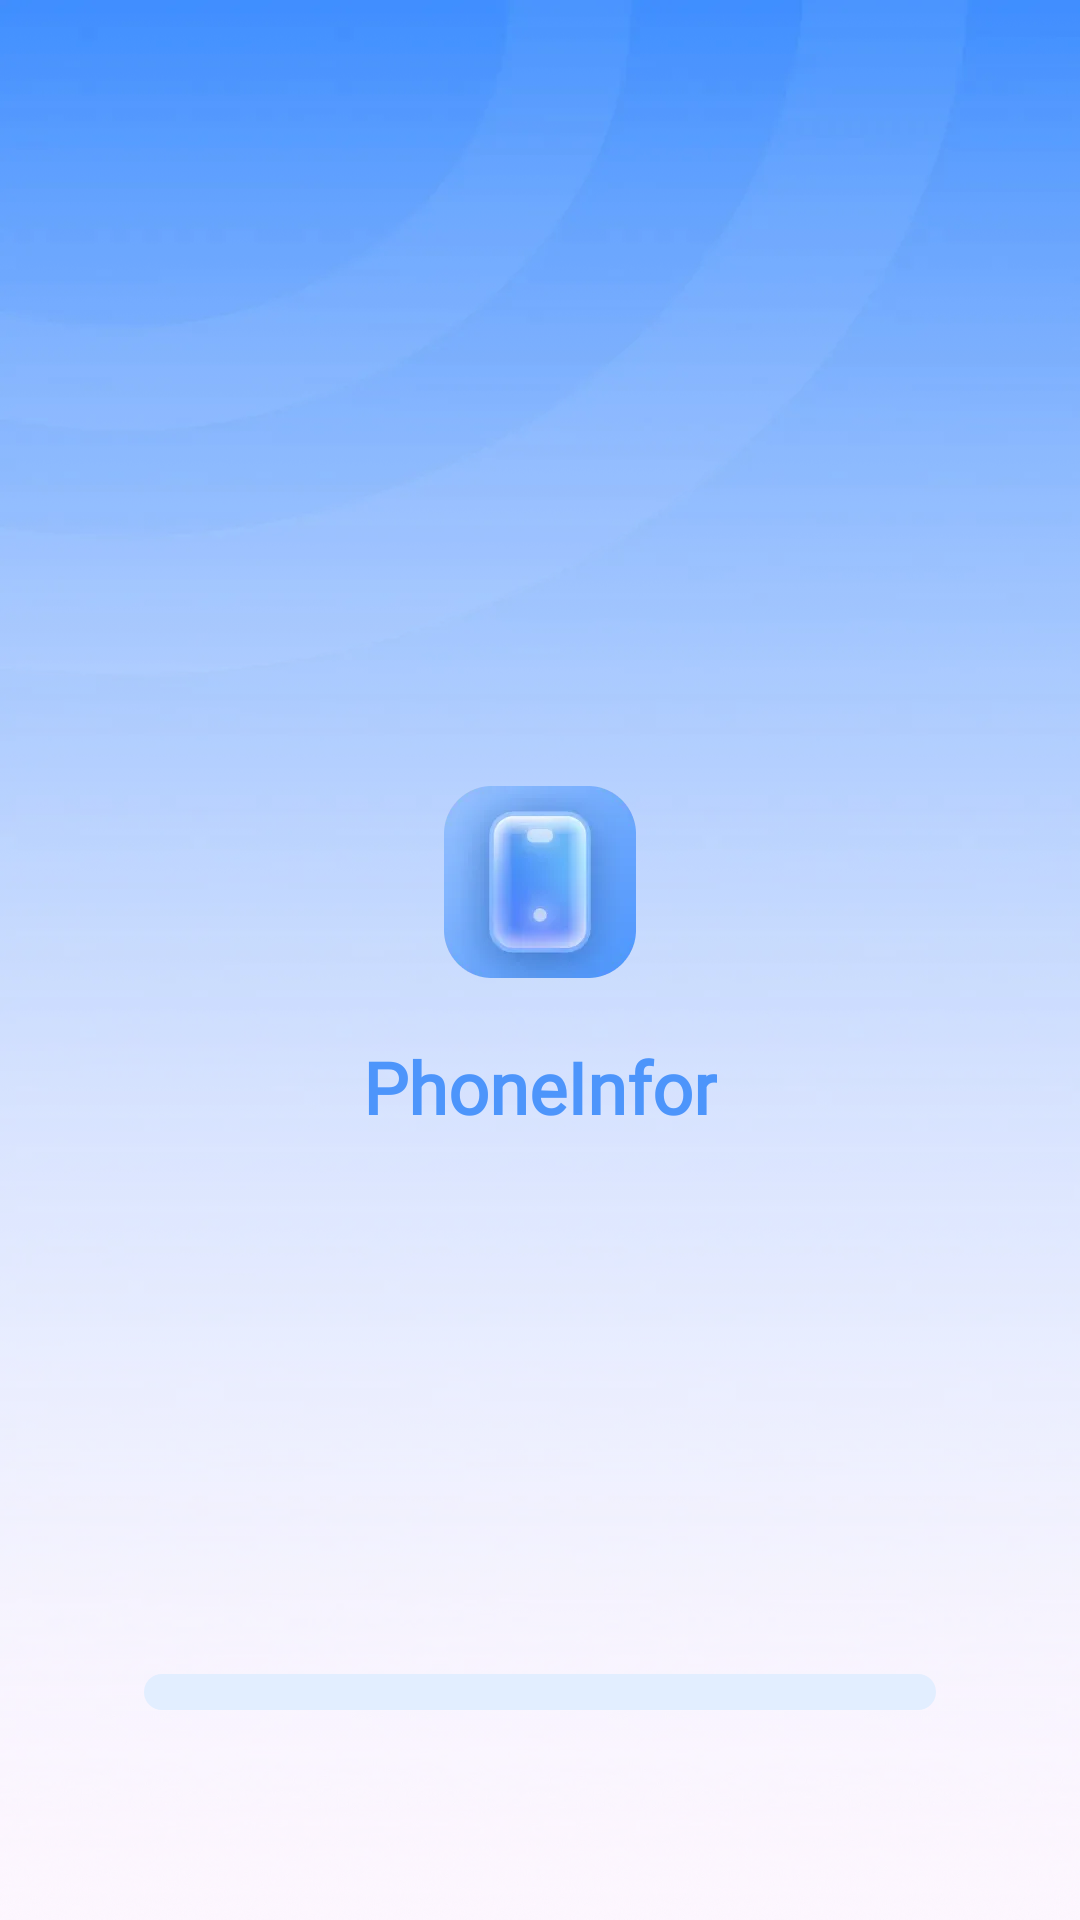

The Android layout XML behind this screen, and the referenced resources:
<!-- AndroidManifest.xml: application theme Theme.PhoneInfor -->
<!-- res/layout/activity_start.xml -->
<?xml version="1.0" encoding="utf-8"?>
<layout xmlns:android="http://schemas.android.com/apk/res/android"
    xmlns:app="http://schemas.android.com/apk/res-auto">

    <data>

    </data>

    <androidx.constraintlayout.widget.ConstraintLayout
        android:id="@+id/conFirst"
        android:layout_width="match_parent"
        android:layout_height="match_parent"
        android:background="@drawable/bg_s">

        <androidx.appcompat.widget.AppCompatTextView
            android:layout_width="wrap_content"
            android:layout_height="wrap_content"
            android:drawableTop="@drawable/image_s"
            android:text="@string/app_name"
            android:textColor="#4D95FB"
            android:textSize="24sp"
            android:textStyle="bold"
            android:drawablePadding="20dp"
            android:fontFamily="@font/sofia_sans_regular"
            app:layout_constraintBottom_toBottomOf="parent"
            app:layout_constraintEnd_toEndOf="parent"
            app:layout_constraintStart_toStartOf="parent"
            app:layout_constraintTop_toTopOf="parent" />

        <ProgressBar
            android:id="@+id/pro_guide"
            style="@style/Widget.AppCompat.ProgressBar.Horizontal"
            android:layout_width="match_parent"
            android:layout_height="12dp"
            android:layout_marginHorizontal="48dp"
            android:layout_marginBottom="70dp"
            android:progressDrawable="@drawable/pro_show"
            app:layout_constraintBottom_toBottomOf="parent" />
    </androidx.constraintlayout.widget.ConstraintLayout>
</layout>
<!-- resources referenced by this layout -->
<resources>
  <!-- drawable bg_s: webp bitmap (drawable-xxhdpi, 210274 bytes) -->
  <!-- drawable image_s: webp bitmap (drawable-xxhdpi, 2766 bytes) -->
  <!-- drawable pro_show (drawable) -->
  <?xml version="1.0" encoding="utf-8"?>
  <layer-list xmlns:android="http://schemas.android.com/apk/res/android">
      <item android:id="@android:id/background">
          <shape android:shape="rectangle">
              <solid android:color="#E2EEFF" />
              <corners android:radius="8dp" />
          </shape>
      </item>
      <item android:id="@android:id/progress">
          <clip
              android:clipOrientation="horizontal"
              android:gravity="left">
              <shape>
                  <solid android:color="#4C95FF" />
                  <corners android:radius="8dp" />
              </shape>
          </clip>
      </item>
  </layer-list>
  <string name="app_name">PhoneInfor</string>
  <style name="Theme.PhoneInfor" parent="Base.Theme.PhoneInfor" />
  <style name="Base.Theme.PhoneInfor" parent="Theme.Material3.DayNight.NoActionBar">
          
          
      </style>
</resources>
